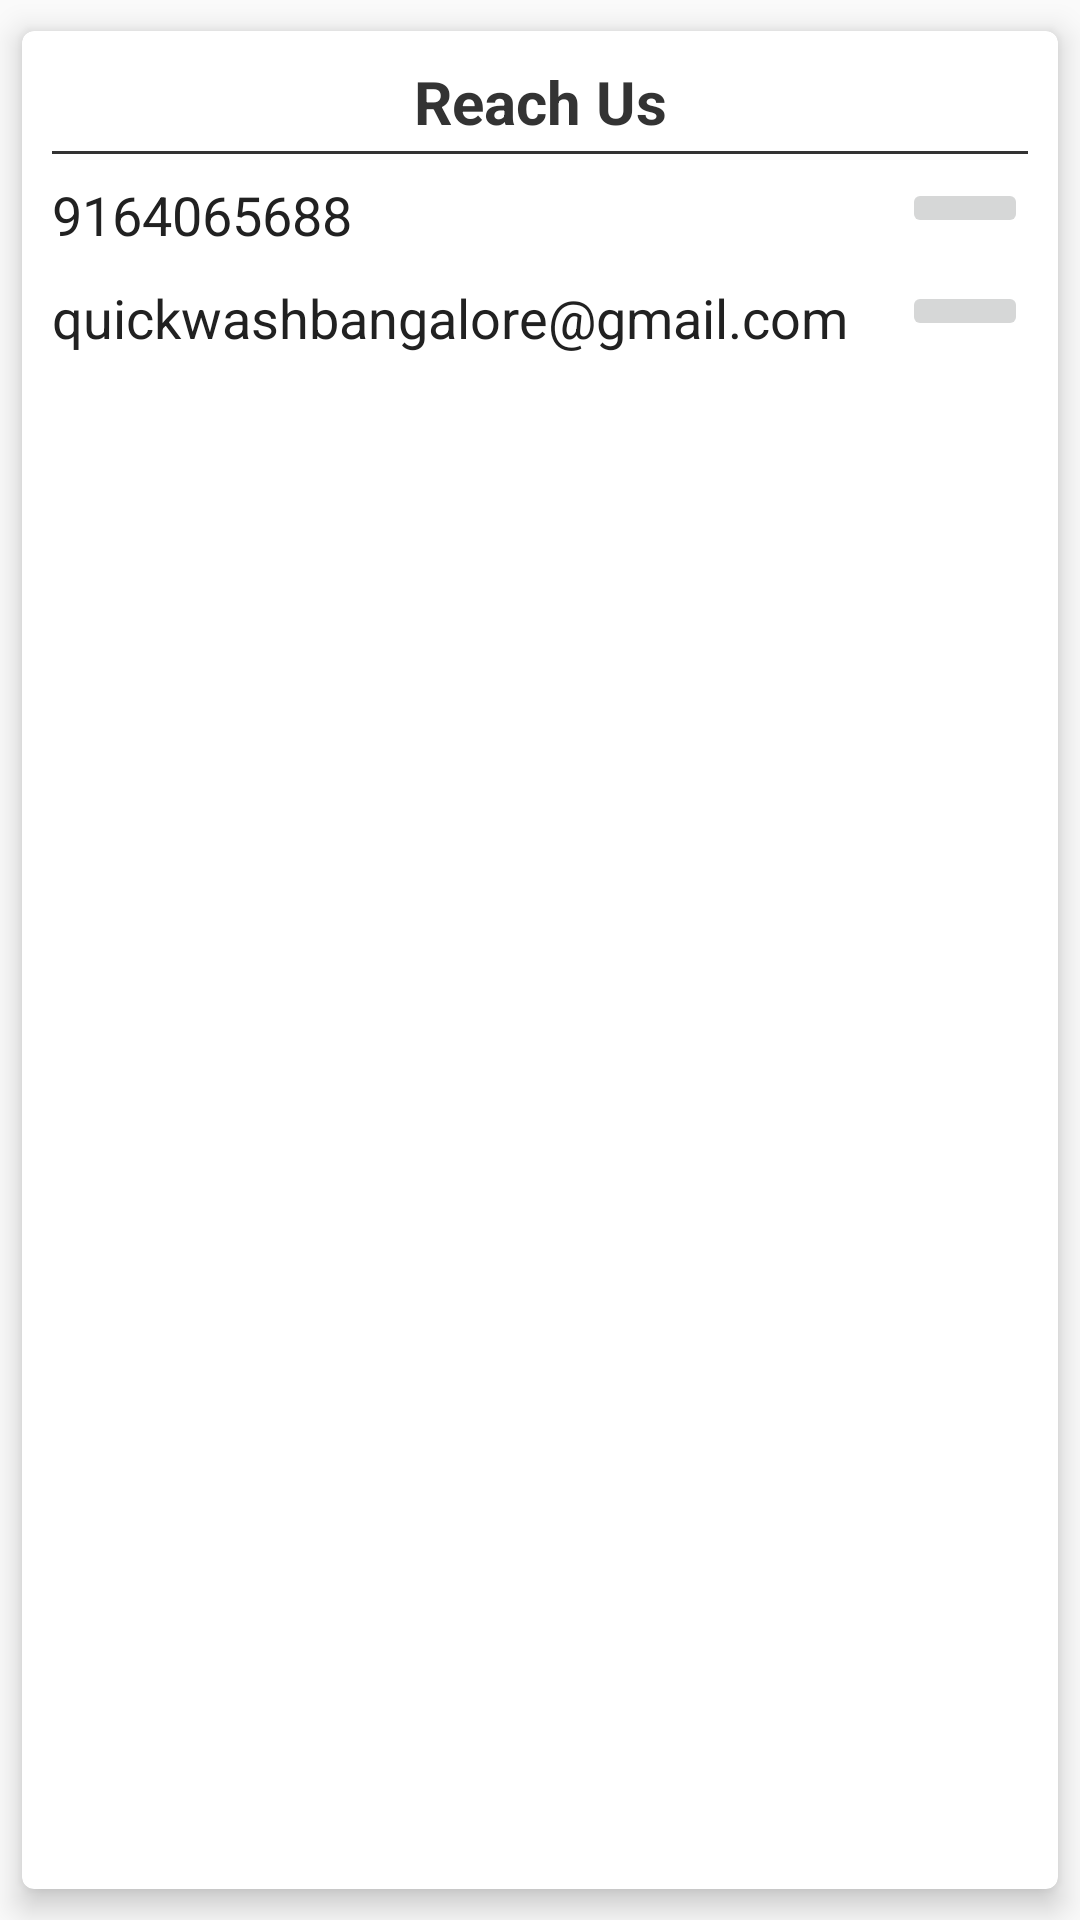

Write the Android layout XML for this screen, with the resource values it uses.
<!-- AndroidManifest.xml: application theme AppTheme -->
<!-- res/layout/about_us.xml -->
<?xml version="1.0" encoding="utf-8"?>
<android.support.v7.widget.CardView xmlns:android="http://schemas.android.com/apk/res/android"
    xmlns:card_view="http://schemas.android.com/apk/res-auto"
    android:id="@+id/card_view"
    android:layout_width="match_parent"
    android:layout_height="wrap_content"
    card_view:cardCornerRadius="4dp"
    card_view:cardElevation="6dp"
    card_view:cardUseCompatPadding="true">

    <LinearLayout
        android:layout_width="match_parent"
        android:layout_height="match_parent"
        android:orientation="vertical"
        android:padding="10dp">

        <TextView
            android:layout_width="match_parent"
            android:layout_height="wrap_content"
            android:layout_gravity="center"
            android:layout_marginBottom="3dp"
            android:gravity="center"
            android:text="@string/reach_us"
            android:textColor="@color/state_select"
            android:textSize="20sp"
            android:textStyle="bold" />

        <View
            android:layout_width="match_parent"
            android:layout_height="1dp"
            android:background="@color/state_select" />

        <TableLayout
            android:id="@+id/tableLayout"
            android:layout_width="match_parent"
            android:layout_height="wrap_content"
            android:layout_marginTop="5dp"
            android:stretchColumns="*">

            <TableRow android:id="@+id/rowId1"
                android:layout_marginTop="3dp">

                <TextView
                    android:layout_width="match_parent"
                    android:layout_height="wrap_content"
                    android:layout_gravity="center_vertical"
                    android:text="@string/contact_mobile"
                    android:textColor="@color/text_color"
                    android:textSize="18sp" />

                <ImageButton
                    android:id="@+id/call_customerCare"
                    android:layout_width="wrap_content"
                    android:layout_height="wrap_content"
                    android:src="@drawable/call" />

            </TableRow>

            <TableRow
                android:id="@+id/rowId2"
                android:layout_marginTop="10dp">

                <TextView
                    android:layout_width="match_parent"
                    android:layout_height="wrap_content"
                    android:layout_gravity="center_vertical"
                    android:text="@string/contact_email"
                    android:textColor="@color/text_color"
                    android:textSize="18sp" />

                <ImageButton
                    android:id="@+id/email_costumerCare"
                    android:layout_width="wrap_content"
                    android:layout_height="wrap_content"
                    android:src="@drawable/mail" />

            </TableRow>
        </TableLayout>

    </LinearLayout>

</android.support.v7.widget.CardView>
<!-- resources referenced by this layout -->
<resources>
  <color name="state_select">#333333</color>
  <color name="text_color">#212121</color>
  <string name="contact_email">quickwashbangalore@gmail.com</string>
  <string name="contact_mobile">9164065688</string>
  <string name="reach_us">Reach Us</string>
  <style name="AppTheme" parent="Theme.AppCompat.Light.DarkActionBar">
          
          <item name="colorPrimary">@color/colorPrimary</item>
          <item name="colorPrimaryDark">@color/colorPrimaryDark</item>
          <item name="colorAccent">@color/colorAccent</item>
      </style>
  <color name="colorPrimary">#3F51B5</color>
  <color name="colorPrimaryDark">#303F9F</color>
  <color name="colorAccent">#FF4081</color>
</resources>
